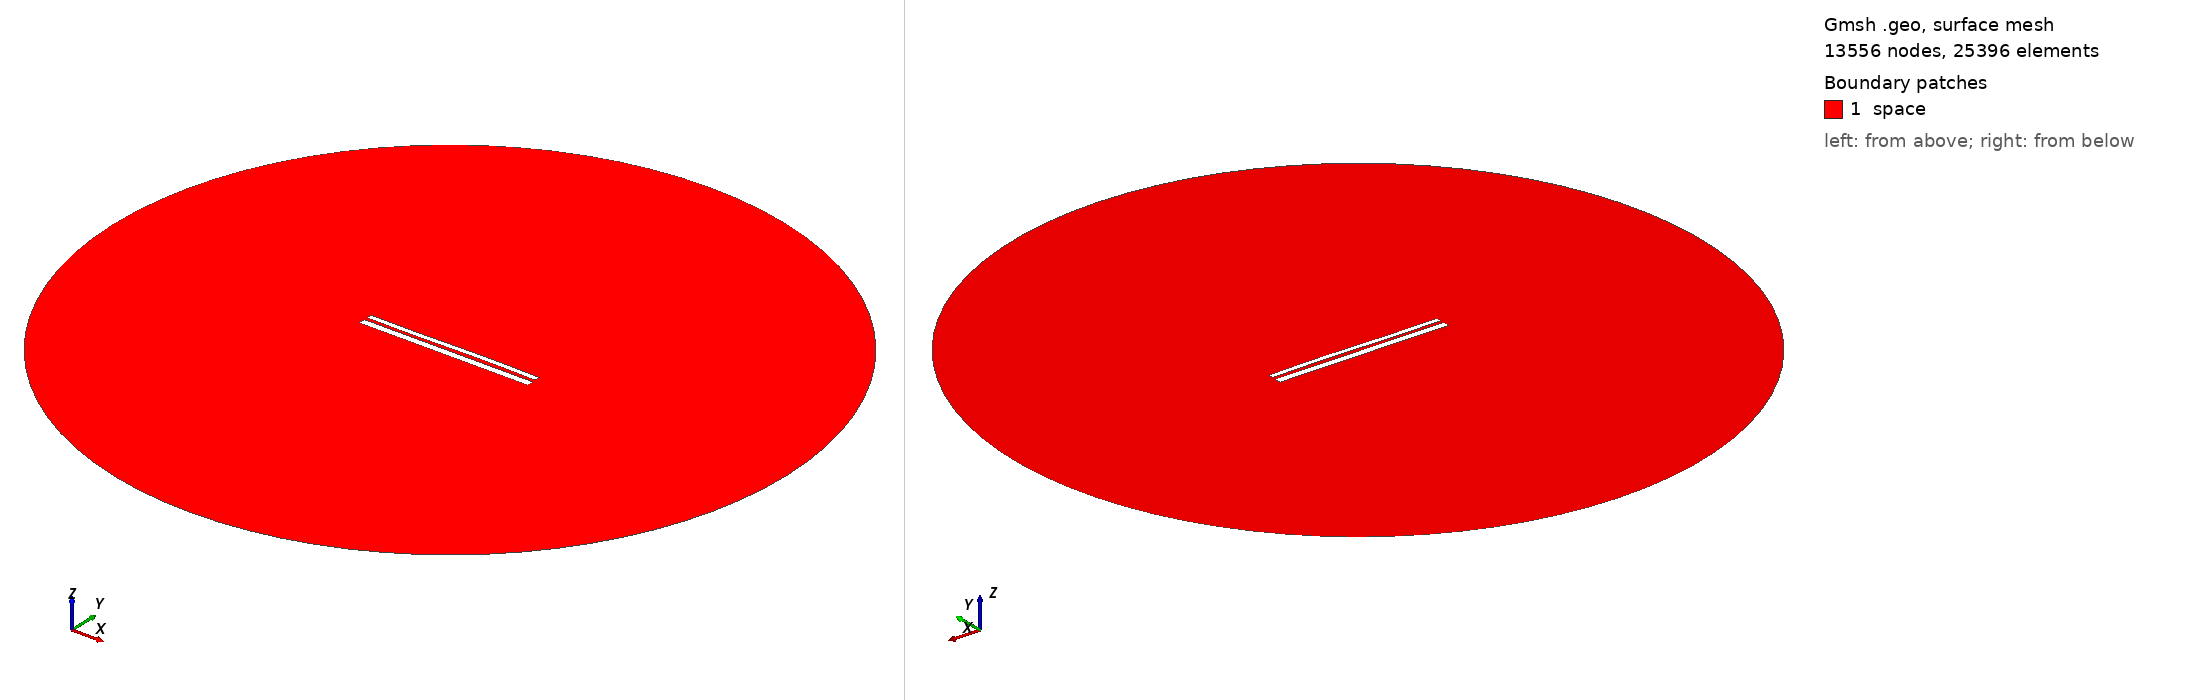

Gmsh geometry script, surface-meshed: 13556 nodes, 25396 surface elements. Boundary patches (legend numbers): 1 space. Left view from above one corner, right view from below the opposite corner. Legend entries are the model's physical surfaces. The drawing asked Gmsh for element sizes between 1% and 20% of the model's largest extent; the script's own settings can give other sizes.

=== 9953.geo (drawn) ===
//---------------------------------------
// Geometry kernel
//---------------------------------------

SetFactory("OpenCASCADE");



//---------------------------------------
// Parameters of the geometry
//---------------------------------------

// Overetch of the upper plate
overetch = 0.375;

// Distance between the plates
distance = 1.5;

// Discretization over the x axis (for the deformation)
nx = 50; 

// Length of the plate
L = 100 - overetch; 

// Number of modes
n = 4; 

// 1st mode coefficient
coeff(1) = 0.15;
beta(1) = 0.596864 * 3.1415926535 / L;

// 2nd mode coefficient
coeff(2) = 0.07499999999999998;
beta(2) = 1.49418 * 3.1415926535 / L;

// 3rd mode coefficient
coeff(3) = -0.15;
beta(3) = 2.50025 * 3.1415926535 / L;

// 4th mode coefficient
coeff(4) = 0.0;
beta(4) = 3.49999 * 3.1415926535 / L;



//---------------------------------------
// Upper plate (deformed rectangle)
//---------------------------------------

// Coordiantes of the upper plate
xmin = -50;
xmax = 50 - overetch;

// Height of the upper plate
yheight = 4 - 2 * overetch;

// Indexes of the points
UpperID[] = {};
LowerID[] = {};
LeftID[] = {};
RightID[] = {};

// Point index
p = 1;

// Horizontal edges
For i In {1:nx}
    x = xmin + (i-1)*(xmax - xmin)/(nx-1);

    y_bottom = distance / 2 + overetch;
    For j In {1:n}
        C = (Cosh(beta(j)*L) + Cos(beta(j)*L)) / (Sinh(beta(j)*L) + Sin(beta(j)*L));
        y_bottom  = y_bottom + coeff(j) * (Cosh(beta(j)*(x+50)) - Cos(beta(j)*(x+50)) - C * (Sinh(beta(j)*(x+50)) - Sin(beta(j)*(x+50))));
    EndFor

    y_top = y_bottom + yheight;

    Point(p) = {x, y_top, 0, 1.0};
    UpperID[i] = p;
    p = p + 1;

    Point(p) = {x, y_bottom, 0, 1.0};
    LowerID[i] = p;
    p = p + 1;
EndFor

// Create point lists
UpperPts[] = {}; LowerPts[] = {};
For i In {1:nx}
  UpperPts[] += {UpperID[i]};
  LowerPts[] += {LowerID[i]};
EndFor

// Build splines
Spline(1) = {UpperPts[]};
Spline(2) = {LowerPts[]};
Line(3) = {LowerPts[nx-1], UpperPts[nx-1]};
Line(4) = {LowerPts[0], UpperPts[0]};

// Build the plane surface
Curve Loop(1) = {2, 3, -1, -4};
Plane Surface(1) = {1};



//---------------------------------------
// Lower plate (rectangle)
//---------------------------------------

// Vertices
Point(1001) = {-50, -1, 0, 1.0};
Point(1002) = { 50, -1, 0, 1.0};
Point(1003) = { 50,  -5, 0, 1.0};
Point(1004) = {-50,  -5, 0, 1.0};

// Edges
Line(5) = {1001, 1002};
Line(6) = {1002, 1003};
Line(7) = {1003, 1004};
Line(8) = {1004, 1001};

// Plane surface
Line Loop(2) = {5, 6, 7, 8};
Plane Surface(2) = {2}; 



//---------------------------------------
// Outer (fictious) boundary
//---------------------------------------

// Points
Point(1005) = {0, 0, 0};       // Center
Point(1006) = {200, 0, 0};     // Start point
Point(1007) = {0, 200, 0};     // 90 degrees
Point(1008) = {-200, 0, 0};    // 180 degrees
Point(1009) = {0, -200, 0};    // 270 degrees

// Circle arcs (each needs start, center, end)
Circle(9) = {1006, 1005, 1007};
Circle(10) = {1007, 1005, 1008};
Circle(11) = {1008, 1005, 1009};
Circle(12) = {1009, 1005, 1006};

// Plane surface for the entire domain
Curve Loop(3) = {9, 10, 11, 12};
Surface(3) = {3};

// Subtract the plates from the whole domain to obtain the actual domain where we want to solve the equations
BooleanDifference{ Surface{3}; Delete; }{ Surface{1}; Surface{2}; Delete; }




//---------------------------------------
// Transfinite Lines/Curves
//---------------------------------------

// Set the number of points on the boundaries
r = 7;

// Plates
Transfinite Curve {1, 2} = 50*r Using Progression 1;
Transfinite Curve {3, 4} = 2*r Using Progression 1;
Transfinite Line {5, 7} = 50*r Using Progression 1;
Transfinite Line {6, 8} = 2*r Using Progression 1;

// Outer boundary
Transfinite Line {9, 10, 11, 12} = 20 Using Progression 1;



//---------------------------------------
// Physical groups
//---------------------------------------                

// Physical curves (boundaries)
Physical Line("force_segment", 10) = {2};
Physical Line("upper_plate", 11) = {1, 3, 4};
Physical Line("lower_plate", 12) = {5, 6, 7, 8};
Physical Line("boundary", 20) = {9, 10, 11, 12};

// Physical Surfaces
Physical Surface("space", 30) = {3};



//---------------------------------------
// 6. Generate the Mesh
//---------------------------------------

// 2D mesh generation
Mesh 2;
